Labelled photos from "mam", an image-classification folder in YashWankhade-ai/BreastCancerAI. The possible labels are: benign, malignant.

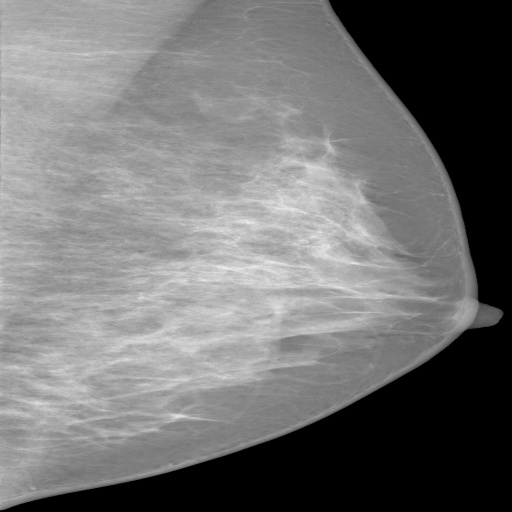
Label: benign

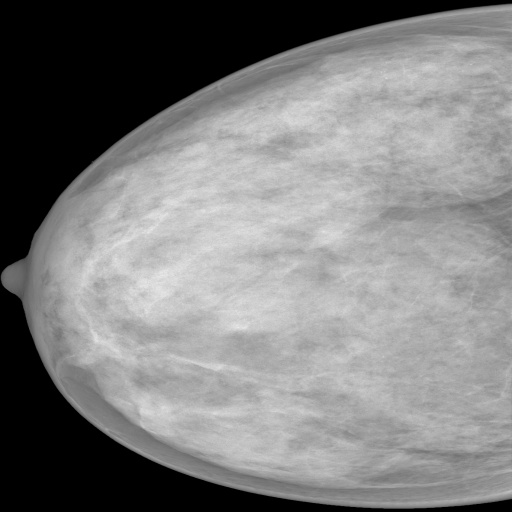
Label: benign

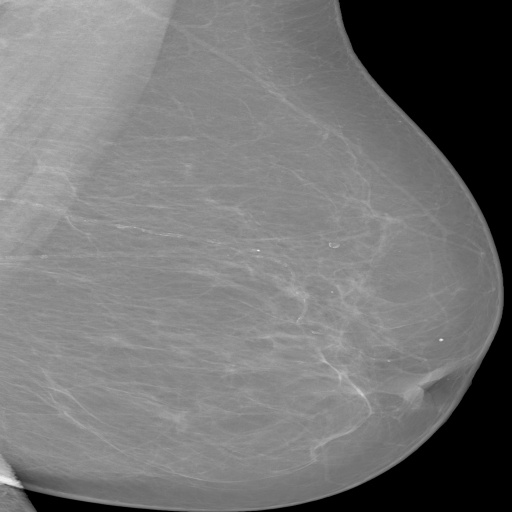
Label: benign

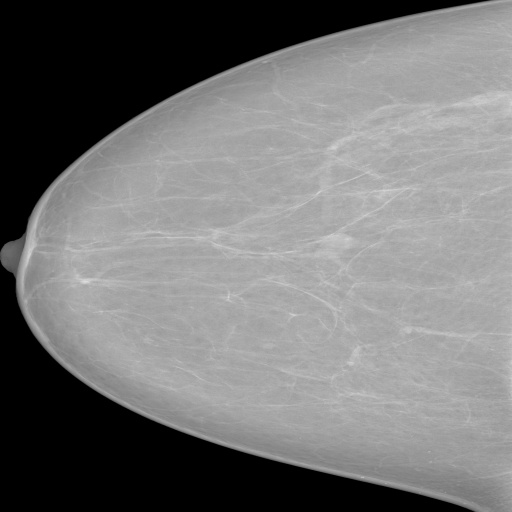
Label: benign

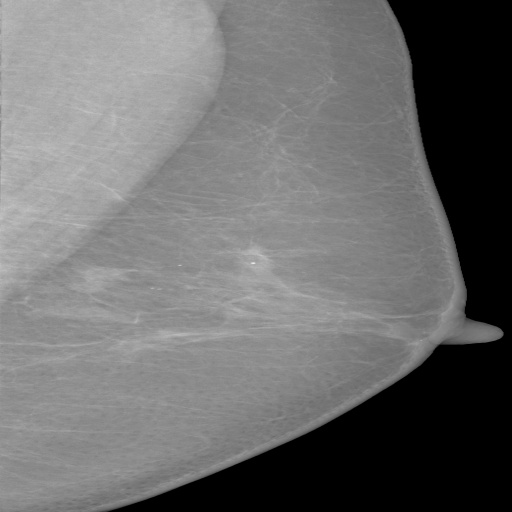
Label: malignant

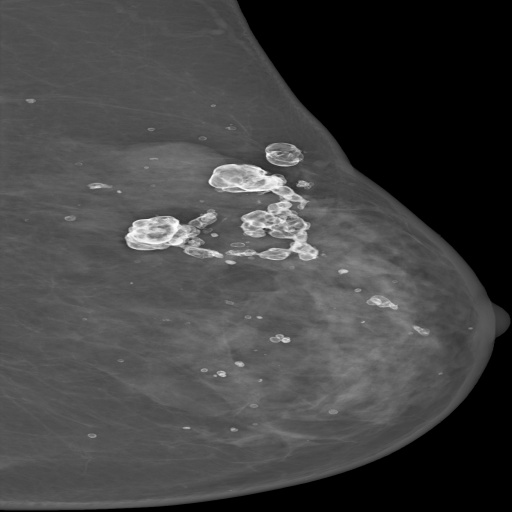
Label: benign
